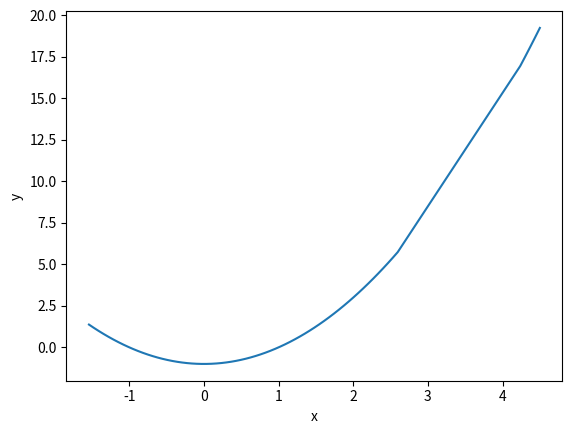

Reproduce this figure in Python.
import numpy as np
from scipy.optimize import fsolve
import matplotlib.pyplot as plt




def equations(p):
    x,y = p
    return y - x**2 + 1, np.exp(x) + x * (1 - y) - 1

x1 , y1 = fsolve(equations , (-2,3))
x2 , y2 = fsolve(equations , (3,10))
x3 , y3 = fsolve(equations , (4,15))

print(x1, y1)
print(x2, y2)
print(x3, y3)


x = np.linspace(-2, 4.5, 100)
x_res = list()
y = list()
for i in x:
    y_ = i ** 2 - 1
    if(np.exp(i) + i -1)/i > y_:
        x_res.append(i)
        y.append(i ** 2 - 1)

plt.plot(x_res, y)
plt.xlabel('х')  # наименование оси абсцисс
plt.ylabel('у')  # наименование оси ординат

plt.show()